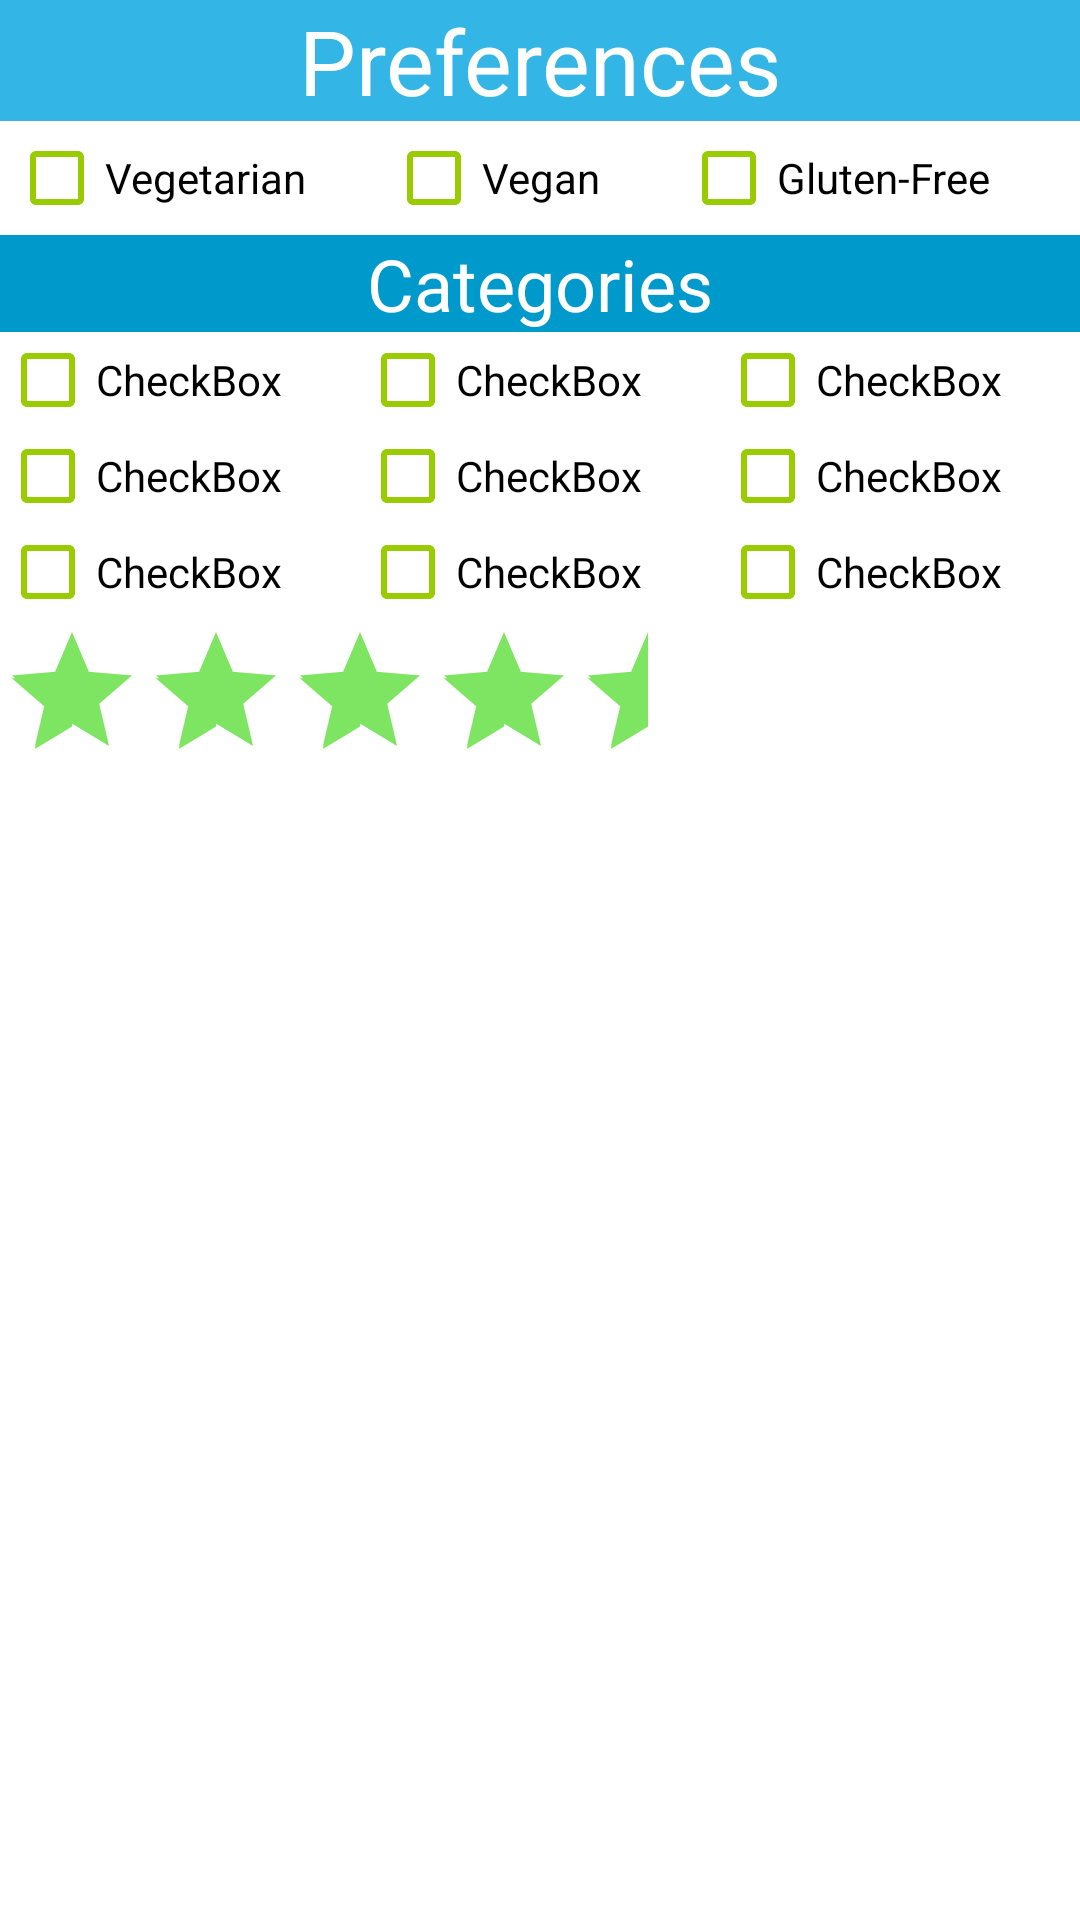

Layout XML and referenced resources for this Android screen:
<!-- AndroidManifest.xml: application theme AppTheme -->
<!-- res/layout/activity_settings.xml -->
<?xml version="1.0" encoding="utf-8"?>
<LinearLayout xmlns:android="http://schemas.android.com/apk/res/android"
    xmlns:app="http://schemas.android.com/apk/res-auto"
    xmlns:tools="http://schemas.android.com/tools"

  android:id="@+id/activity_main"
  android:layout_width="match_parent"
  android:layout_height="match_parent"
  android:paddingLeft="0dp"
  android:paddingRight="0dp"
  android:paddingTop="0dp"
  android:paddingBottom="0dp"
  tools:context="ebaeapp.com.ebae.MainActivity"
    android:background="@android:color/background_light"
    android:padding="0dp"
    android:orientation="vertical">

    <TextView
        android:text="Preferences"
        android:layout_width="match_parent"
        android:layout_height="wrap_content"
        android:layout_alignParentTop="true"
        android:layout_centerHorizontal="true"
        android:id="@+id/settings_title"
        android:textAlignment="center"
        android:background="@android:color/holo_blue_light"
        android:textSize="30sp"
        android:textColor="@android:color/background_light" />

    <LinearLayout
        android:orientation="horizontal"
        android:layout_width="match_parent"
        android:layout_height="wrap_content"
        android:layout_alignParentStart="true"
        android:layout_below="@+id/settings_title"
        android:padding="3dp">

        <CheckBox
            android:text="Vegetarian"
            android:layout_width="wrap_content"
            android:layout_height="wrap_content"
            android:id="@+id/vegetarian_check"
            android:layout_weight="1"
            android:textColor="@android:color/background_dark"
            android:clickable="true"
            android:onClick="onCheckClick"
            app:buttonTint="@android:color/holo_green_light" />

        <CheckBox
            android:text="Vegan"
            android:layout_width="wrap_content"
            android:layout_height="wrap_content"
            android:id="@+id/vegan_check"
            android:layout_weight="1"
            android:textColor="@android:color/black"
            android:clickable="true"
            android:onClick="onCheckClick"
            app:buttonTint="@android:color/holo_green_light"
            android:textAlignment="textStart" />

        <CheckBox
            android:text="Gluten-Free"
            android:layout_width="wrap_content"
            android:layout_height="wrap_content"
            android:id="@+id/gluten_free_check"
            android:layout_weight="1"
            android:textColor="@android:color/background_dark"
            android:clickable="true"
            android:onClick="onCheckClick"
            app:buttonTint="@android:color/holo_green_light" />

    </LinearLayout>

    <TextView
        android:text="Categories"
        android:layout_width="match_parent"
        android:layout_height="wrap_content"
        android:id="@+id/category_title"
        android:textColor="@android:color/background_light"
        android:textAlignment="center"
        android:textSize="24sp"
        android:backgroundTint="@android:color/holo_blue_dark"
        android:background="@android:color/holo_blue_dark" />

    <GridLayout
        android:layout_width="match_parent"
        android:layout_height="wrap_content"
        android:layout_centerHorizontal="true"
        android:alignmentMode="alignBounds"
        android:columnCount="3">

        <CheckBox
            android:text="CheckBox"
            android:layout_width="wrap_content"
            android:layout_height="wrap_content"
            android:id="@+id/checkBox13"
            app:buttonTint="@android:color/holo_green_light"
            android:textColor="@android:color/black"
            android:layout_columnWeight="1"
            android:layout_row="0"
            android:layout_column="0" />

        <CheckBox
            android:text="CheckBox"
            android:layout_width="wrap_content"
            android:layout_height="wrap_content"
            android:id="@+id/checkBox14"
            app:buttonTint="@android:color/holo_green_light"
            android:layout_columnWeight="1"
            android:layout_row="0"
            android:layout_column="1"
            android:textColor="@android:color/black" />

        <CheckBox
            android:text="CheckBox"
            android:layout_width="wrap_content"
            android:layout_height="wrap_content"
            android:id="@+id/checkBox14"
            app:buttonTint="@android:color/holo_green_light"
            android:layout_columnWeight="1"
            android:layout_row="0"
            android:layout_column="2"
            android:textColor="@android:color/black" />

        <CheckBox
            android:text="CheckBox"
            android:layout_width="wrap_content"
            android:layout_height="wrap_content"
            android:id="@+id/checkBox13"
            app:buttonTint="@android:color/holo_green_light"
            android:textColor="@android:color/black"
            android:layout_columnWeight="1"
            android:layout_row="1"
            android:layout_column="0" />

        <CheckBox
            android:text="CheckBox"
            android:layout_width="wrap_content"
            android:layout_height="wrap_content"
            android:id="@+id/checkBox14"
            app:buttonTint="@android:color/holo_green_light"
            android:layout_columnWeight="1"
            android:layout_row="1"
            android:layout_column="1"
            android:textColor="@android:color/black" />

        <CheckBox
            android:text="CheckBox"
            android:layout_width="wrap_content"
            android:layout_height="wrap_content"
            android:id="@+id/checkBox14"
            app:buttonTint="@android:color/holo_green_light"
            android:layout_columnWeight="1"
            android:layout_row="1"
            android:layout_column="2"
            android:textColor="@android:color/black" />

        <CheckBox
            android:text="CheckBox"
            android:layout_width="wrap_content"
            android:layout_height="wrap_content"
            android:id="@+id/checkBox13"
            app:buttonTint="@android:color/holo_green_light"
            android:textColor="@android:color/black"
            android:layout_columnWeight="1"
            android:layout_row="2"
            android:layout_column="0" />

        <CheckBox
            android:text="CheckBox"
            android:layout_width="wrap_content"
            android:layout_height="wrap_content"
            android:id="@+id/checkBox14"
            app:buttonTint="@android:color/holo_green_light"
            android:layout_columnWeight="1"
            android:layout_row="2"
            android:layout_column="1"
            android:textColor="@android:color/black" />

        <CheckBox
            android:text="CheckBox"
            android:layout_width="wrap_content"
            android:layout_height="wrap_content"
            android:id="@+id/checkBox14"
            app:buttonTint="@android:color/holo_green_light"
            android:layout_columnWeight="1"
            android:layout_row="2"
            android:layout_column="2"
            android:textColor="@android:color/black" />
    </GridLayout>

    <RatingBar
        android:layout_width="wrap_content"
        android:layout_height="wrap_content"
        android:id="@+id/ratingBar"
        android:numStars="5"
        android:rating="4.5"
        android:stepSize=".5"
        style="@style/Widget.AppCompat.RatingBar" />

</LinearLayout>
<!-- resources referenced by this layout -->
<resources>
  <style name="AppTheme" parent="Theme.AppCompat.NoActionBar">
          
          <item name="colorPrimary">@color/colorPrimary</item>
          <item name="colorPrimaryDark">@color/colorPrimaryDark</item>
          <item name="colorAccent">@color/colorAccent</item>
      </style>
  <color name="colorPrimary">#3f51b5</color>
  <color name="colorPrimaryDark">#303f9f</color>
  <color name="colorAccent">#7ee562</color>
</resources>
